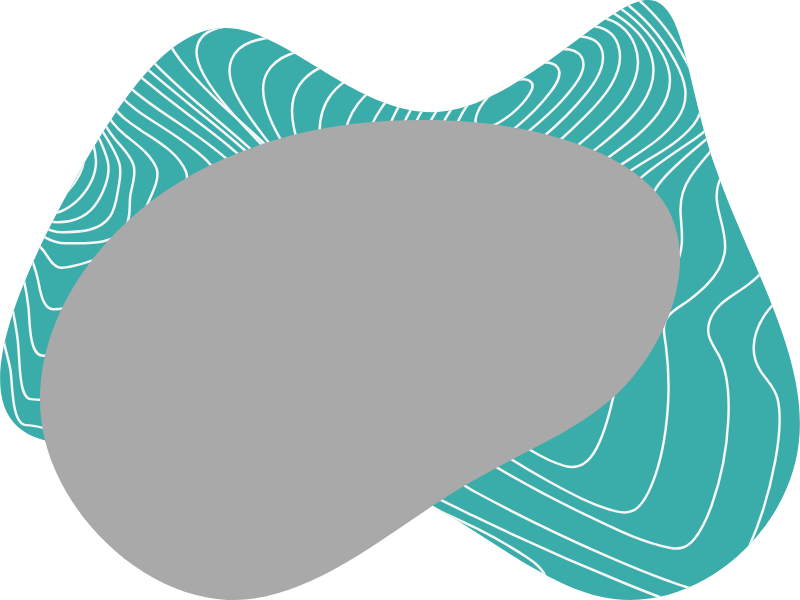
t = 0.00 s
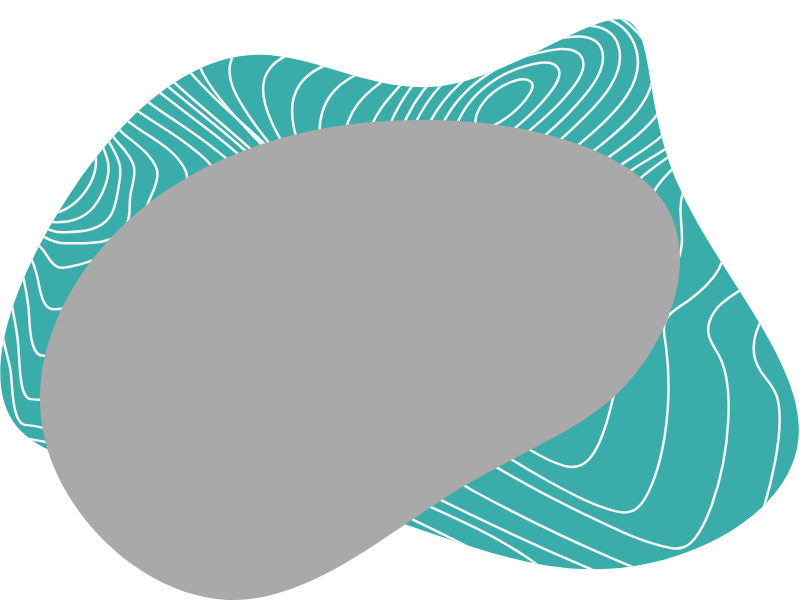
t = 2.50 s
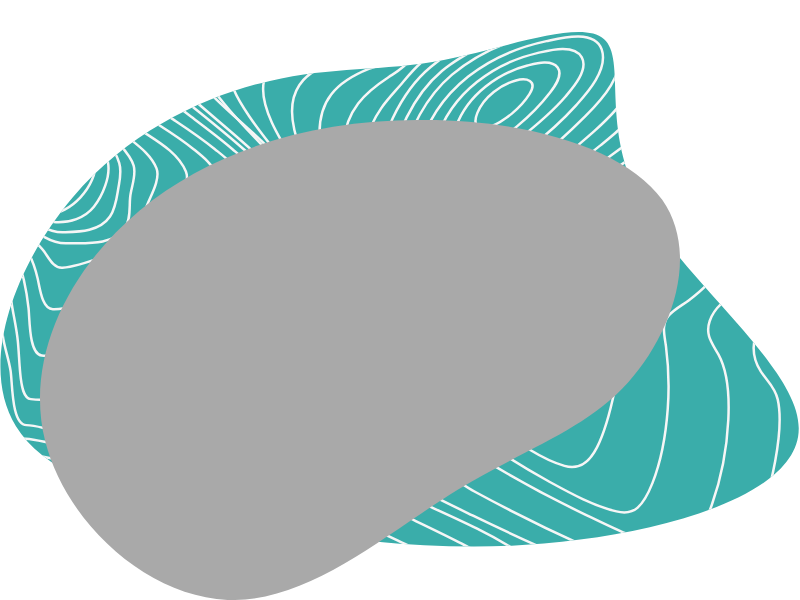
t = 5.00 s
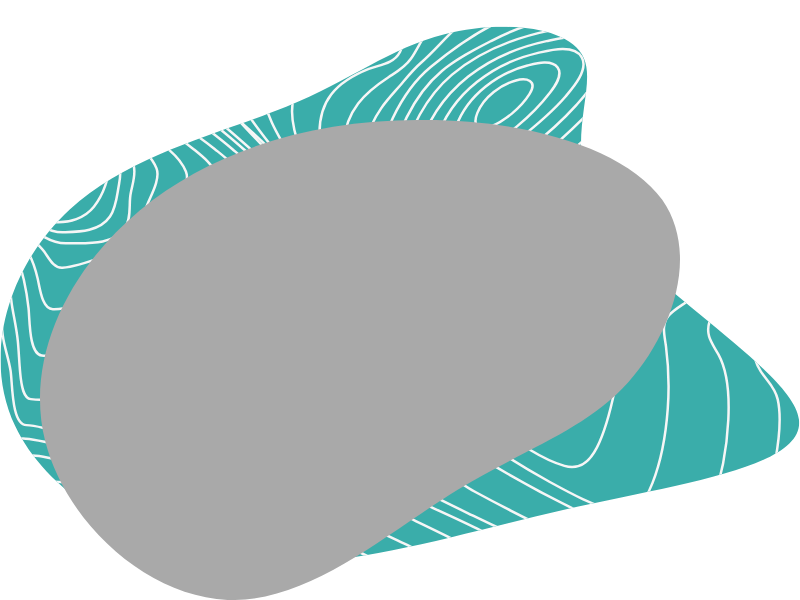
t = 7.50 s

The animated SVG that drew these frames (rendered in a browser with its animation timeline set to each time). Animation: 1 SMIL element (animate=1); frames cover the first 7.50 s, repeats indefinitely.

<svg xmlns="http://www.w3.org/2000/svg" xmlns:xlink="http://www.w3.org/1999/xlink" width="800" height="600">
    <defs>
        <clipPath id="clip-path" clipPathUnits="objectBoundingBox">
            <use xlink:href="#filterPath" fill="none"/>
        </clipPath>
        <clipPath id="pattern">
            <path id="patternPath"
                  d="M1287.58.7c82.33-12.93 80.89 155.17 144.44 337.64c62.1 182.47 189.2 379.3 164.65 554.59c-23.11 175.28-197.87 327.58-368.3 306c-169-20.12-332.2-214.08-564.74-274.42c-232.54-60.34-534.4 12.93-628.28-70.4c-93.88-84.77 18.78-324.71 122.77-508.62c104-182.47 199.32-307.46 316.31-287.35c117 18.68 257.09 181 410.19 165.23C1037.72 207.6 1205.26 13.63 1287.58.7Z">
                <animate dur="30s" repeatCount="indefinite" attributeName="d" attributeType="XML"
                         values="
                M1287.58.7c82.33-12.93 80.89 155.17 144.44 337.64c62.1 182.47 189.2 379.3 164.65 554.59c-23.11 175.28-197.87 327.58-368.3 306c-169-20.12-332.2-214.08-564.74-274.42c-232.54-60.34-534.4 12.93-628.28-70.4c-93.88-84.77 18.78-324.71 122.77-508.62c104-182.47 199.32-307.46 316.31-287.35c117 18.68 257.09 181 410.19 165.23C1037.72 207.6 1205.26 13.63 1287.58.7Z;
                M1127.84 155.25c11 93-99.32 200.55 9.65 327.47c109 125.95 437.3 270.3 460.75 339.09c24.83 69.76-255.2 63-506.27 139.51C842.29 1037.86 618.81 1195.78 429.83 1190c-189-4.85-343.49-174.39-401.43-338.12C-30.92 688.11 7.71 530.19 133.24 444C258.77 357.81 469.83 343.21 605 265.7c133.81-77.51 191.75-218 285.55-249C985.75-15.26 1116.8 62.24 1127.84 155.25Z;
                M1321.79,69.6c150.55,66.91,275,224.78,278.1,382.66,4.18,158.91-112.91,318.88-220.6,465.25-106.64,146.37-203.88,279.15-304.25,250.92-101.41-29.27-206-221.65-385.79-262.42-179.83-41.82-434.93,68-570.85,18.82C-18.56,874.64-35.29,666.59,60.9,539,156,411.48,364.1,365.48,509.42,297.52c144.28-68,225.83-157.87,355.48-214.33C993.49,25.69,1170.19,2.69,1321.79,69.6Z;
                M1287.58.7c82.33-12.93 80.89 155.17 144.44 337.64c62.1 182.47 189.2 379.3 164.65 554.59c-23.11 175.28-197.87 327.58-368.3 306c-169-20.12-332.2-214.08-564.74-274.42c-232.54-60.34-534.4 12.93-628.28-70.4c-93.88-84.77 18.78-324.71 122.77-508.62c104-182.47 199.32-307.46 316.31-287.35c117 18.68 257.09 181 410.19 165.23C1037.72 207.6 1205.26 13.63 1287.58.7Z"/>
            </path>
        </clipPath>
        <path id="filterPath"
              d="M.8278.3329c.0478.0914.0113.2242-.0422.3039c-.0535.0797-.1267.1092-.214.18c-.0873.0708-.1858.1889-.2872.183c-.1014-.0059-.2027-.1298-.2281-.2656c-.0254-.1358.0282-.2832.1183-.3835c.0901-.1003.2168-.1505.3463-.1505c.1295-.003.259.0442.3069.1327z"/>
    </defs>
    <svg preserveAspectRatio="none" viewBox="0 0 1600 1201">
        <g clip-path="url(#pattern)">
            <rect width="1600" height="1201" fill="#3AADAA"/>
            <path d="M547.84,374.09c-.11-28.24-43.19-60-61.58-76.37C449.87,265.33,412,235.42,374.55,205s-75.08-60.69-110.82-94c-23.21-21.66-50.49-46-66.23-77C164-31.85,269.7-22.07,297.08-23.51c69.68-3.68,149.59-2,214.9-36.31,39-20.49,54.53-54.84,46.15-104.91-2.7-16.28-10.68-35-3.92-50.88,7.23-16.95,23.85-26.72,37.65-33.28,50.33-23.88,108.19-26.65,161.44-29.65,57.42-3.29,115.38-2.33,172.39-2.59,24.18-.1,49.43-10.7,72.45-19.32,30.18-11.29,60-24,89.93-36.24,65.85-26.92,133.7-55.26,203.36-62.1,43.63-4.28,91.31,1.51,125.2,38.76,17,18.7,25.92,46.51,35.76,71.21,11.91,29.84,23.35,60,36,89.34,40.85,94.59,99.15,187,193.8,191.68,14.31.7,28.38-1.58,42.63-2,9.07-.27,17.15,2.41,20.52,14,8.48,29.06-18.18,75-29.11,98-23.93,50.48-50.92,98.7-76.2,148.16-16.73,32.72-45.68,77.43-46,117.18-.27,35.41,38.32,61,59.33,78.45,19.69,16.34,55.36,39.19,57.52,72.42,1,16.11-7.65,29.46-16.74,39.82-15.93,18.12-34.29,30.9-48.62,51.58-23.5,33.91-43.13,80.58-39.94,126.29,2.21,31.66,17,52.4,35.85,72.23,7.91,8.33,14.34,14.23,14.75,27.76.68,21.49-6.22,44.23-11.9,64.16-20.32,71.3-49.19,140.24-81.29,204.62-16,32.17-33.38,64.24-54.66,91.69-13.93,18-32.72,39.46-54,39.44-24.61,0-50.65-10.84-74.57-18.94-44.67-15.15-88.8-32.66-132.76-50.62Q1094.58,1104.1,945,1031.66c-70.26-34.08-142-68.2-208.06-113.5a239.18,239.18,0,0,1-36.31-31c-12.05-12.29-27-17.8-42.15-21.9-94.05-25.46-197.1-5.91-291.54,6.34-24,3.11-47.95,6.23-72,8.41-20.67,1.86-45.41,7.23-65.49-.83-39.58-15.85-5-74.29,9.65-98.1C290.57,697.26,357,626.33,418.6,553.92c29.28-34.49,58.79-68.89,86.48-105.32C519.5,429.65,547.93,398.85,547.84,374.09Z"
                  fill="none" stroke="#F6F6F6" stroke-miterlimit="10" stroke-width="5"/>
            <path d="M565.58,369.33c-15.78-29.88-43.48-52-66.47-72.76-33.08-29.93-67.2-58.19-100.82-87.27-31.78-27.49-63.62-55.3-93.06-86.53-17.94-19-40.46-41.82-49-70C237.83-8.25,337,1,361.52-.59c60.88-3.95,129.9-4.86,186.23-37,35.17-20.07,49.62-53.35,42.11-99.56-2.59-16-7.26-29.64-1.35-45.55,6.84-18.41,22.57-29.88,37-38,45.17-25.38,98.57-30.78,147.54-35.26,50.6-4.64,103.31-7.91,152.27-4.52,19.58,1.35,42.12-6.31,61.5-12.19,29.81-9.05,59.32-19.5,89-29.22,60.3-19.75,122.16-38.79,184.88-40.95,45.28-1.57,92.5,6.91,130.18,39.69,38.18,33.23,55.12,84.75,76.29,133.73,36.57,84.67,86,187.62,170.56,205.51,12.83,2.72,25.16,1.24,38,1.91,6.59.34,14.09,1.41,17.43,9.34,8.68,20.58-15.09,58.21-23.09,74-22.11,43.56-47,85-70.13,127.73-18.4,33.92-41.72,71.62-48.83,111.84-8.64,48.8,47.78,83.53,67.63,117.89,34.4,59.59-30.78,93.54-62.91,122-36.9,32.62-67.35,92.13-34.28,142.59,12.66,19.3,28.23,30.8,33.88,56,8.83,39.39,2.15,84.4-5,123.33-10.8,58.53-27.9,116.42-51.14,169.31-16.65,37.87-44.27,97.26-84.72,92.8-27.23-3-54.91-13.83-81.43-23.43-39.7-14.36-78.9-30.74-117.89-47.75-90-39.15-179-82.32-266.29-129.81C889.35,951.36,723.26,818.9,710.76,814.18c-37.26-14.08-79.63-11.6-118-9.42-51.1,2.9-102,10.4-152.76,17.36-24.18,3.29-48.49,7.32-72.8,8.94-17.31,1.15-40,2.14-55.19-10.13C282.37,797,315.34,742.18,329,719c41.76-71.08,94.58-132.62,144.11-195.55,24.31-30.9,49-61.75,71.05-95.12C553,414.85,575.34,387.79,565.58,369.33Z"
                  fill="none" stroke="#F6F6F6" stroke-miterlimit="10" stroke-width="5"/>
            <path d="M587.42,354c-43.11-59.8-102.61-104.28-154-154.22-25.78-25.08-51.71-50.84-73.94-80.7-11.57-15.54-26-35.18-28.24-56.83C325.33,4.34,414.74,12.17,441.5,10c51.74-4.27,110.18-7.5,157.12-37.06,28.68-18.07,42.8-47.72,37.44-86.7-2.37-17.29-6.07-32,0-49,6.16-17.2,19-29.34,32-38.44,37.33-26.17,83.71-34.54,125.74-40.77a832.86,832.86,0,0,1,148.6-8.49c43.48,1.4,86.75-14.26,129.2-24.58,56.23-13.66,113.48-25.59,171-23.79,45.44,1.43,91.25,12.69,130.1,42.61,39.48,30.47,63.21,76.07,84.61,125.29C1489.66-56.53,1530,43.16,1601,71.42c10.32,4.12,19.94,4.57,30.59,5.29,5.17.34,11.85.45,14.41,7,6.17,15.84-16.64,46.56-23,57.26-20.32,34.18-42.34,66.82-63.17,100.54-19.44,31.48-40.62,64.29-52.7,101.18-19.22,58.76,42.23,93.11,40.51,149.1-1.07,34.76-28.35,59.69-50,76.94-26.6,21.2-64.89,35.14-78.21,73.84-9.91,28.82,5.65,45.6,17.63,67.47,20.31,37.06,21.69,87.29,19.58,130.19-2.85,58-14,116.79-32.93,170.07-8.59,24.15-19.11,49.27-34.59,68-14.51,17.59-28.24,22.09-47.63,18.49-59.35-11-119.28-41.79-176.2-69.26-71.51-34.52-142-72.64-210.45-115.52-46.66-29.24-94.37-60.18-135.32-100.58-10.67-10.53-21.6-22-29.4-35.87-5.9-10.44-8.41-19.06-18.35-25-29.48-17.66-70.47-13-102-11.2-50.5,2.92-100.75,10.7-150.94,17.71-29.28,4.12-84.45,17.07-107.84-14-20.18-26.83,4.18-72.58,16.62-96.21C459,587.12,499.49,534.66,537.06,480.65c17.21-24.75,35.1-49.7,49.32-77.22,3.63-7,9.45-16.31,10.45-24.84C598,368.83,592.72,361.37,587.42,354Z"
                  fill="none" stroke="#F6F6F6" stroke-miterlimit="10" stroke-width="5"/>
            <path d="M591.13,367.93c-39.84-52.88-87.83-96.32-130.59-145.8-19.18-22.19-38.54-45.46-53.15-72.53-7.86-14.55-16.21-32.87-14-51,6.22-51.92,79.75-47.23,109.46-50.27,44.14-4.47,94.86-9,133.89-37C662.27-6.93,671.85-34,667.08-68.94c-5.12-37.47,6.33-64.66,32.41-85.56,32.69-26.19,74-36.86,111.92-44.44a633.35,633.35,0,0,1,138.37-12c45.05,1,88.71-8.16,133.46-14.15,59.35-7.94,120.59-11.85,179.26,4.42,51.09,14.16,97.23,45.38,131.82,93.66,36.13,50.39,54,113.87,83.35,169.61,18.3,34.78,43.81,80.77,78,94.29,11.4,4.5,32.18-1.58,23.07,20.6-5.2,12.68-15,23.81-22.64,34.18-12.44,16.75-25.29,33-37.93,49.57-27,35.22-55.82,71.19-76,112.9-25.46,52.52,12.38,92.93,7.77,146.18-2.48,28.66-18.81,51.53-36.08,69.49-11.17,11.64-23.4,21.72-35.88,31.12-13,9.83-28.47,17.31-39.84,30-16.2,18.07-9.17,39.47-6.13,62.83a615.7,615.7,0,0,1,3.5,124.18c-3.7,50.76-12.38,103-30.65,149.1-7.11,18-16.12,37-29.5,49s-27.21,11.22-42.53,7.59c-45.46-10.71-90.83-35.64-134-59.27-54-29.58-106.89-62.63-157.42-100.24-34.88-26-69.88-54-99.06-89.2-8.48-10.25-16.56-21.22-23.09-33.46-4.48-8.4-6.89-19.24-13.38-25.55-20.32-19.71-61.13-13.82-85-12.68-47.57,2.29-94.38,13.14-141.89,15.78-25.93,1.44-66.53,5.07-85.57-21.88-17.91-25.32-1.69-65.21,9-89.61,21-48,49.29-90.73,74.62-135.33,10.41-18.36,21.82-37.56,28.56-58.52C611.69,395,601.34,381.48,591.13,367.93Z"
                  fill="none" stroke="#F6F6F6" stroke-miterlimit="10" stroke-width="5"/>
            <path d="M600.93,368.79C569.22,322.26,531,281,499.06,233.67c-18.7-27.69-50.89-74.25-36.43-113.29,15.86-42.9,71.14-44.07,103.1-47.52,38-4.12,82.71-9.74,115.26-36.53,10.29-8.47,19.06-19.67,22.78-34.44,4-15.8-.37-29.62-.94-45.44-1.19-33.18,15-59.82,36.53-78.12,30.36-25.86,68.32-38.09,104.17-46.62a524.16,524.16,0,0,1,123.31-14.15c39.55.16,78.67-.91,118.26-2.14,51.77-1.65,104.27,1,154.49,17.79,49.48,16.54,94.45,47.54,129.78,93.14,34.47,44.5,57.73,98.89,78.09,154.29,11.56,31.45,31.08,78.44,58.65,94.32,12.26,7.07,24.29,6.58,11.25,25-16.41,23.15-38.53,41.72-57.54,61.52-27.43,28.58-55.54,57.71-78.56,91.68C1366.56,374.82,1360,395.87,1361,424c.79,21.4,4.33,42.57,2.54,64.05-4.2,50.42-36.74,85-65.51,117.18-18.5,20.71-35.4,36.5-44.93,65.95-11.27,34.81-16,72.69-23.52,108.83-8.27,39.69-17.83,81-35.88,115.94C1177.65,927,1158.1,941,1128.85,932.6c-45.62-13.06-90.59-45.26-131.1-75-41.23-30.3-81.75-64.37-115.91-106-18.44-22.49-31-48.9-47.41-73.06-20.61-30.34-67.22-18.85-94.92-16.28-46,4.26-190.67,36.16-177.32-67.16,5.57-43.12,27.52-82.92,43.57-121,6.65-15.79,16.28-34.74,17.78-52.84C625.18,401.52,610.46,382.8,600.93,368.79Z"
                  fill="none" stroke="#F6F6F6" stroke-miterlimit="10" stroke-width="5"/>
            <path d="M617.67,372.74c-24.23-42.16-53.23-82-74-127.54-13.49-29.49-26.73-68.9-9.34-100.11,19.64-35.21,63-43.42,94.76-47.91C661.85,92.56,701,88.67,727.78,62c8.53-8.5,15.55-20,16.86-33.71,1.26-13.17-2.3-26.35-1.12-39.76,2.65-30.12,17.61-54.93,36.9-72.93,57.08-53.25,142-65.09,210.88-66.48,34.47-.7,69.94,2.94,104.63,5.54,45,3.37,90.1,10.62,133,28.08,91.28,37.12,152.46,119.44,195.19,221.88,13.45,32.24,23.74,67.13,44.81,93,10.87,13.38,8.49,23-2.61,35.19-17.37,19.07-38.55,33.65-57.82,49.56-27.42,22.64-55.42,45.61-79.66,72.72-16.71,18.7-28.58,36.7-32.18,64.73-2.57,20-2,40.35-3.51,60.45-2.94,38.2-13,76.11-30.83,107.79-14.17,25.12-31,47.94-48.45,69.7a525.68,525.68,0,0,0-59,90.75C1132.08,793,1100,875.14,1046.31,853.41c-59.25-24-114.79-84.9-152.8-143.93-12.77-19.82-23.25-44.13-40.47-58.74-25.77-21.84-51.93-21.08-82.58-21-45.9.13-145.78,12.29-146.86-71.63-.42-33.25,11.37-64.69,17-96.67C647,425.64,634.22,401.48,617.67,372.74Z"
                  fill="none" stroke="#F6F6F6" stroke-miterlimit="10" stroke-width="5"/>
            <path d="M635.72,376.5c-24-54.95-77.72-145.26-36.84-206.37,21.59-32.29,59.78-44.43,91.82-51.66,25.78-5.85,56.88-8,76.36-32.85,14.32-18.23,8-44.77,13.45-67.59,6.8-28.3,22.43-51.45,41.63-68.85,53.67-48.64,128.28-63.57,192.84-66.74,67-3.29,140.91,12.1,204,41.71C1297.65-38.91,1356.58,31,1397.79,119.6c7.61,16.34,14.52,33.12,21.82,49.67,4.9,11.1,12.18,21.84,16,33.51,6.44,19.47-1.14,35.38-13.3,48.07-17.49,18.27-39,31.27-58.92,45-27.26,18.76-55.14,37.19-80.5,59.2-17,14.81-34.89,30.76-41,56.46-4.16,17.52-5,36.09-4.87,54.24.32,38.92-1.35,70.39-16.24,106-24.49,58.52-62.16,111.14-101.95,154.92-31.23,34.36-80.64,87.74-126.14,64.76-40.82-20.57-64.7-69.8-91.59-109.61-13.08-19.35-27.77-37-45-50.79-21.76-17.36-42.25-24.64-68-27.48-43.39-4.78-108.83-6-122.24-69.54-5-23.44-2.12-47.72-4.72-71.47C657.73,431.14,647.81,404.22,635.72,376.5Z"
                  fill="none" stroke="#F6F6F6" stroke-miterlimit="10" stroke-width="5"/>
            <path d="M660.64,378.54c-17.07-60.14-39.49-135.92,1.73-189.36,20-25.89,48-40.36,75.23-51.18,19.47-7.75,50.38-10,62.32-33.86,8.76-17.54,10-41.73,17.91-60.52A172.24,172.24,0,0,1,864.6-20.15c50.45-43.4,116.16-60.17,176.09-65C1170.9-95.54,1303.39-12.55,1373.07,124c20.77,40.7,47.59,84,14,125.6-36.66,45.36-91.88,66.61-135.63,98.85-16.72,12.3-38,27.1-47.34,49.38-5.61,13.39-6,30.2-6.25,44.94-.68,37.55-3.23,71.33-15.61,106.37-19.11,54.15-49.58,104.11-84.11,145-30.12,35.68-73.06,77.62-116.8,51.9-33.53-19.77-54.8-61.73-80.86-92.66-29-34.45-64.85-57.67-104.23-69-38.31-11-80.33-18.42-100.52-65.18-6.92-16-14.16-36.8-16.75-54.55a646.83,646.83,0,0,0-18.35-86.12Z"
                  fill="none" stroke="#F6F6F6" stroke-miterlimit="10" stroke-width="5"/>
            <path d="M688.43,379c-7.9-60.72-8.78-124,27.91-171.89,17.12-22.33,38.76-38.19,60.65-52.56,16.1-10.57,32.73-19.49,44.75-36.83,11.14-16.05,19.61-34.69,30.37-51.16a235.39,235.39,0,0,1,50.28-56c47.92-38.12,106.2-55.95,162-62.14,27-3,56.28-4.57,83.09,3.63,25.89,7.9,51.5,20.41,75.31,35,50.61,31,94.47,76.3,126.27,133.62,21.81,39.31,33.6,77.54,5.36,117.42-31.83,45-81.74,69.77-122.88,98.95-28.22,20-59.84,39.63-65.11,82.15-4.2,33.84-7.61,66-18.46,97.95C1131.77,564.3,1108,607,1078.05,642.8c-27.39,32.58-62,60.23-101.22,42.82-31.05-13.81-55.13-44.75-82.25-66.87-30.23-24.7-63.44-38.33-98.41-49.28-31.43-9.88-61-25.07-81.33-57.31A161.23,161.23,0,0,1,703.11,491c-4.09-9.41-3.77-18.73-4.57-29.27C696.44,433.94,692,406.44,688.43,379Z"
                  fill="none" stroke="#F6F6F6" stroke-miterlimit="10" stroke-width="5"/>
            <path d="M719.07,374c.67-57.68,12-112.19,43.17-157.13,13.3-19.23,29.2-35.07,43.84-52.69,11.79-14.2,22.93-27.4,36.49-39.11,32.16-27.71,58.3-63.58,92.48-88.26,45.62-33,97.89-51.23,149.74-58.52,25.33-3.57,51.48-4.81,77.1-.79,22,3.46,43.08,15.59,62.63,28,38.31,24.32,75.51,58.88,100.39,102.6,54.84,96.41-53.29,166.5-108.79,207.54-25.53,18.88-64.53,40.75-75,78.15-7.48,26.72-12,53.89-21.65,79.78C1093.63,543.12,1041.15,624.91,971.2,614c-29.92-4.65-57.2-23.55-85.14-36.24-28.77-13.06-58.46-20.35-88.36-28.34-28-7.47-50.22-18.09-68.27-46.57-8.63-13.61-7.87-29.89-8.64-46.58C719.54,428.88,718.76,401.32,719.07,374Z"
                  fill="none" stroke="#F6F6F6" stroke-miterlimit="10" stroke-width="5"/>
            <path d="M747,366.61c11.23-87.06,53-182.1,114.33-232.65C933.48,74.48,1011.67,24.4,1097.91,10c40-6.68,83.79-10,121.51,11.87,28.72,16.6,62.07,41.42,77.87,76.32C1336,183.57,1250,251.53,1201,291c-26.38,21.26-60,42-79.83,73-11.54,18-17.43,41.81-26.74,61.59-28.22,59.91-74.67,108.24-132.53,116.88-26.76,4-53.71-.94-80.26-4.87-27.18-4-54.7-6.2-81.71-11.8-21.56-4.48-47-12.06-54.91-40.22C735,450.14,742.38,402.16,747,366.61Z"
                  fill="none" stroke="#F6F6F6" stroke-miterlimit="10" stroke-width="5"/>
            <path d="M774.32,352.62c16.39-81.84,51.09-161.68,109.43-210.54,30.94-25.91,66.85-43.8,101.33-61.47,39.08-20,79.92-35.57,121.62-43.28,51.93-9.61,136-18.26,163.16,53.94,26.93,71.68-41.11,135.11-81.35,171.26-25.8,23.16-53.41,44.41-78.06,69.73-13.37,13.72-23.66,29.58-35,45.68-31.26,44.6-75.83,79.91-121.26,98.76-44,18.27-98.48,26.36-145,20.32-20-2.59-34.38-11.35-40.45-36.24C760.41,426.17,767.55,386.43,774.32,352.62Z"
                  fill="none" stroke="#F6F6F6" stroke-miterlimit="10" stroke-width="5"/>
            <path d="M801.51,330.58c16.28-72.06,51.39-137.88,102.61-181.13C961.54,101,1035.47,74,1103.42,60.32c36.12-7.28,114.39-27,132.8,29.46s-34.81,112.11-65.44,142.75c-37.18,37.12-77.26,73-117.3,106.27-34.78,29-71.9,58.57-109.58,80.93a358.64,358.64,0,0,1-66.14,31c-16.85,5.8-38.28,14.47-56,10.14C777.24,449.91,793.72,365,801.51,330.58Z"
                  fill="none" stroke="#F6F6F6" stroke-miterlimit="10" stroke-width="5"/>
            <path d="M835.07,309C870.79,172.72,984,105.7,1092.92,82.33c25.33-5.42,96.31-25,110.46,16.66,13.72,40.36-29.9,88.23-50.32,110.91-63.28,70.27-141.46,122.38-215.54,174C914.39,400,872.69,435,844,418.85,812.86,401.3,827.67,337.26,835.07,309Z"
                  fill="none" stroke="#F6F6F6" stroke-miterlimit="10" stroke-width="5"/>
            <path d="M871.66,282.77c31.06-100.36,121.41-157.92,204.48-176.9,20.35-4.64,72-19.09,87.43,8.91,14.26,25.91-19.77,63.45-32.5,78.37-28.35,33.21-61.94,60.58-95.13,86.88-30.68,24.33-61.7,49.28-94,69.86-17,10.83-48.9,33.95-68.23,17.22C852.92,349.11,864.76,305.06,871.66,282.77Z"
                  fill="none" stroke="#F6F6F6" stroke-miterlimit="10" stroke-width="5"/>
            <path d="M912,253.45c23.68-65.54,87.09-108.1,143-122.24,15-3.8,47.58-13.65,60.28,3.85,11.69,16.12-7.15,39.75-15.51,50.67-37.06,48.37-91.32,91.58-141,118.12-12.5,6.67-35,19.77-47.83,6.3C897.7,296.32,906.54,268.5,912,253.45Z"
                  fill="none" stroke="#F6F6F6" stroke-miterlimit="10" stroke-width="5"/>
            <path d="M954.75,225.92c13.34-32.55,48.21-57.1,77.09-64.92,20.33-5.49,44.76-.74,27.05,27.58-17.6,28.12-50.26,53.79-77.93,65.18C959.84,262.44,943.29,253.87,954.75,225.92Z"
                  fill="none" stroke="#F6F6F6" stroke-miterlimit="10" stroke-width="5"/>
            <path d="M-127.15,451.32C-128,387-156,320.21-142.17,254.69c11.35-53.8,68.51-58.3,102.79-82.67,27.25-19.37,42.71-53.68,57.45-86.59,13.24-29.56,25.13-60,39.08-89.06,9-18.79,24.53-55.69,44.11-56.36,18.74-.64,35.93,28.11,46.82,45.11,14.19,22.16,26.78,45.78,40.57,68.29,23.23,38,51.1,66.07,83,92.67q54.48,45.39,110.76,87.69c27.62,20.82,55.43,41.49,82,64.37,16.65,14.36,53.41,41.29,53.58,67.76.08,12.63-9.72,26.62-16.33,36.71-11.19,17.09-23.93,32.71-36.72,48-23.82,28.47-48.65,55.65-73.21,83.17-31.87,35.7-62.32,70.82-90.34,111.36-29,42-56.65,85.3-84.89,128.05-19.13,29-38.24,61.48-65.83,79.25-34.56,22.21-62.92-1.21-97.87-1.48C22.75,850.72,25,765.68,21.14,742c-3.83-23.93-12.28-46.21-15.56-70.2C1.5,641.89,1.45,611.25.44,581c-1.22-37-1.7-72.26-34.12-86.38-18.44-8-38.4-9.71-57.49-14.51C-103.54,477-126.88,471.64-127.15,451.32Z"
                  fill="none" stroke="#F6F6F6" stroke-miterlimit="10" stroke-width="5"/>
            <path d="M-112.37,439.89c-3.15-53.9-21.76-122.88-4.16-178.52,15-47.54,62.08-53.7,93.75-78.68C3.37,162.09,15,128.39,28.08,95.27c10.49-26.56,20.66-53.38,32.56-79.1,8.77-19,22.17-50.95,40.41-54.87C117.44-42.22,135-14,144.23.39c13.43,21,24.92,43.76,36.78,66.07,20.84,39.18,42.19,74.41,72.69,103.19s64.17,50.52,98.05,73c26.5,17.6,52.87,35.71,78.06,56,18.76,15.13,45.73,34.49,54.31,61.47,6.79,21.34-27.67,56.75-37.83,69.25-20.92,25.7-43.08,49.83-65.29,73.81-27.07,29.21-55,54.76-78.92,88.09-42.76,59.59-78.5,133.8-133.52,178.09-33.19,26.71-70.12,33.54-107,29.54-14.61-1.58-18.12-26.77-20-41.46-3.06-24.4-3.44-49.23-5.8-73.73-2.21-22.94-7.1-44.74-11-67.23-4-22.79-5.12-46.14-8.06-69.09C14.83,533.18,13,516.6,5.06,505.15c-8.25-11.85-21.85-16.82-33.74-20.6C-51,477.53-110.14,477.92-112.37,439.89Z"
                  fill="none" stroke="#F6F6F6" stroke-miterlimit="10" stroke-width="5"/>
            <path d="M-93.34,417.32c-5.3-49.47-12.72-111.09,8.87-156.67,17.64-37.26,55.28-45.3,82.17-69.59,22.36-20.19,30.8-52.31,41.9-82.15,9.11-24.49,18.26-49.07,29.3-72.37,8.37-17.67,19.16-41.62,35.78-47.78C118.89-16.51,135,7.08,142.83,18.82c13.41,20,24.35,42.44,35.21,64.57,17.77,36.2,34.12,74.88,59.41,104.33C262,216.3,291.22,233.17,321,252.14c22.77,14.53,45.41,29.62,66.87,46.95,16.48,13.3,36.9,29.06,45.49,51.19,7.43,19.08-11.64,41.67-21.16,55.13C396.43,427.63,379,448,361.75,468.47c-18.58,22.08-39.15,42.45-57.13,65.07-37.81,47.6-68,100.31-114.61,136.78C159.83,694,119.22,715.41,83.55,711.55c-25.65-2.78-24-72.09-26.43-94.23-4-36.21-11.88-74.25-24.31-107.6-10.67-28.58-36-37.39-59.36-43.8-14.62-4-29.94-6.2-44.08-12.42C-87,446.29-91.12,438.06-93.34,417.32Z"
                  fill="none" stroke="#F6F6F6" stroke-miterlimit="10" stroke-width="5"/>
            <path d="M-75.6,394.13c-3.16-41.82-2.45-91.28,18-127.46,17.92-31.69,49.81-40,72.49-65,17.7-19.48,24.66-51.24,34.18-77C60.69,93.18,77,35,106.35,23.16c27.3-11,55.86,59.37,65.74,80.35,15.65,33.22,28.74,69.65,47.72,100.33,16.35,26.41,38.25,41,61.49,56.7,29.63,20,74.63,43.79,90.47,82.85,11.81,29.1-26.59,72.36-39.71,92.52-13.71,21.06-24,46-38.2,66.35-22.34,32.06-58.54,57.88-88.42,77.58C176.38,599,138.65,620.21,105.69,619c-21.66-.83-25.78-41.66-30.4-61.61C68.67,529,59.86,503.57,41,484.28,21.7,464.65-1,455.4-24.84,447.3-37.09,443.17-51,440-62,431.62-74.11,422.55-74.38,410.21-75.6,394.13Z"
                  fill="none" stroke="#F6F6F6" stroke-miterlimit="10" stroke-width="5"/>
            <path d="M-54,370c.17-36.14,6.94-74.67,27-102.54,16.72-23.22,42.88-31,58.89-54.72C44.59,194,51,167.61,59.53,145.79c10.38-26.74,25-73.46,50.86-82.74,25.19-9,47.47,42.42,57.13,62.78,14.14,29.85,25.59,61.49,39.86,91.26,11.18,23.36,24.86,38.41,43.06,53.47,21.37,17.68,51.19,37.27,62.6,66.52,8.23,21.18-11.69,55-18.92,73.68-4.85,12.53-9.29,25.26-11.73,38.84-1.9,10.58-2.09,20.37-7.59,29.45C261,501.9,230.57,504.88,210,512.41c-27.37,10-56.41,21.36-85.05,23.52-17.61,1.36-26.59-18.44-36.64-32.37-11.88-16.47-28.69-28.31-43.37-40.73C25.52,446.4,4.44,436.19-17.38,425.72c-9.84-4.72-21.39-9.35-29-18.74C-54.36,397.25-54,383.07-54,370Z"
                  fill="none" stroke="#F6F6F6" stroke-miterlimit="10" stroke-width="5"/>
            <path d="M-31.28,348.57c3.48-30.34,14.32-59.35,32.64-80.8C15.39,251.3,34,242,45.3,222.23c10.5-18.45,17.81-39.42,26.48-59.15,9.18-20.85,22.81-55.7,44-61.38,22.81-6.11,40.38,29.05,50.11,48.54,12.29,24.62,21.62,51.11,32.61,76.59a218.07,218.07,0,0,0,31.33,51.51c13.1,16,30.87,31.3,37.49,53.28,5.86,19.47-5.1,43-7,62.76-2.07,21.09,1.55,43.25-9.92,61.36-23.66,37.35-83.05,30.42-117,31.22-33.5.82-60.43-22-87.54-43.77C27.88,428.83,9.24,416.68-9.12,403.3-27.84,389.65-34.34,375.28-31.28,348.57Z"
                  fill="none" stroke="#F6F6F6" stroke-miterlimit="10" stroke-width="5"/>
            <path d="M-10.18,331.2c10.29-44,42.42-67.33,65.39-100.55,18.79-27.21,32.89-83.54,64.54-91,35.93-8.45,57.45,66.18,69.94,95,13.86,31.94,38.55,57.92,48.82,91.73,5.4,17.75.76,34.31-2.11,52.05-3.15,19.48-5.52,39.39-16.39,55.07C198.6,464.34,156.8,464.12,126.69,465c-31.17.89-58.74-20.26-83.57-41.36C16.78,401.27-20.72,376.29-10.18,331.2Z"
                  fill="none" stroke="#F6F6F6" stroke-miterlimit="10" stroke-width="5"/>
            <path d="M7.05,319.28C18.64,288,43,262.49,62.77,238.45c16.5-20,34.25-60.39,59.4-63.26,29.57-3.39,47.48,39.69,59.12,66.11,11.45,25.95,28,53.36,34.28,81.85,6.62,29.68-11,69.65-27.78,90.65-18.73,23.41-49.37,32.07-75.65,31.13-27.53-.95-52.79-20.3-73.63-40.38C16.22,383.09-6.43,355.65,7.05,319.28Z"
                  fill="none" stroke="#F6F6F6" stroke-miterlimit="10" stroke-width="5"/>
            <path d="M23,313.39c11.07-26.06,30.27-48.1,48-67.76,13.66-15.17,33.81-41,53.52-41.61,21.68-.7,40.05,21,48.66,43.16,8.5,21.9,17.45,49.36,18.72,73.39,2.76,52.32-53.46,110.93-95.68,106.16C56.2,422.2,1,365.3,23,313.39Z"
                  fill="none" stroke="#F6F6F6" stroke-miterlimit="10" stroke-width="5"/>
            <path d="M37.83,310.51C53.1,276.57,90.21,228.17,124.56,227c39.43-1.31,49.33,52.54,44.19,91.57-5.22,39.83-50.68,97.49-86.93,89.7C46.44,400.68,19.72,350.77,37.83,310.51Z"
                  fill="none" stroke="#F6F6F6" stroke-miterlimit="10" stroke-width="5"/>
            <path d="M53.44,305C66.37,276.6,94,241.1,122.76,240c34.29-1.28,33.65,44.19,25.87,72.49-8.09,29.38-43.71,79.57-73.74,71.64C45.69,376.43,41,332.26,53.44,305Z"
                  fill="none" stroke="#F6F6F6" stroke-miterlimit="10" stroke-width="5"/>
            <path d="M67,301.75c8.53-20.28,29.9-45.91,50.21-46.73,24.83-1,20,35.08,13.59,52.48-7.63,20.71-33.18,56.7-54.63,50.87C55.09,352.63,60,318.46,67,301.75Z"
                  fill="none" stroke="#F6F6F6" stroke-miterlimit="10" stroke-width="5"/>
            <path d="M1234.93,1460.51c-55,40.69-117.07,74.27-175.65,108.41-85.61,49.88-172.48,98.42-262.43,135.58-48.23,19.92-110.72,48.64-162.47,33-18.92-5.7-36.17-23-53.14-34.16-23.39-15.46-47.12-30.15-70.82-44.87-47.53-29.52-95.21-58.73-141.93-90.14-22.49-15.12-44.32-34.18-67.74-47.08-13.68-7.55-30.06-4-44.68-3.54-33.88,1.11-67.73,3.22-101.58,5-41.41,2.19-82.91,4.52-124.37,3.66-18.7-.4-64.49,3.65-74.78-16-5.54-10.59,7.51-29.67,13.56-38.5,11.11-16.23,23.88-30.86,36.48-45.34,29.14-33.48,60.08-65.36,86-102.76,13.3-19.22,30.74-42.71,22-69-8.77-26.5-24-49.46-33.22-75.88-10.68-30.4-15.1-62-20.14-94.27-3.73-23.83-12.42-44.94-20.58-66.9-9-24.28-18.38-48.77-24.64-74.37-4.15-16.91-10.83-47.34,3.66-58,20.58-15.22,59.19-2.89,82.65,1.59,32.43,6.19,64.63,14.07,97,20.86,23.48,4.94,47,10.36,70.91,10.93,38.48.93,77.09-2.28,115.47-5.28,71.06-5.55,141.62-13.07,212.92-13.07,62.48,0,206.84,88.2,240.63,103.73,67.45,31,136.7,60.39,200.53,101.64,17.26,11.17,43.84,26,52.92,49,5.61,14.16,3,22.35,16.25,31.48,18,12.45,41.15,17.34,61.11,22.91,32.16,9,64.56,16.57,96.86,24.69,65.33,16.39,130.22,34.92,195.28,52.76,19.67,5.39,43.47,6.58,62.22,16.08,12.09,6.1,10.83,13.77,1.48,23-16.41,16.26-39.41,25.29-58.8,34.57-28.4,13.58-57.27,25.71-86.15,37.66s-57.92,23.53-86.81,35.5C1273.85,1441.4,1252.08,1447.81,1234.93,1460.51Z"
                  fill="none" stroke="#F6F6F6" stroke-miterlimit="10" stroke-width="5"/>
            <path d="M1189.71,1451.56c-58.13,40.77-122.65,73.25-184.85,104.94-79.61,40.58-161,78.62-244.9,104-49.25,14.88-107.36,31.32-157.68,14.25-17.95-6.09-31.36-19.78-46.75-31.87-17.54-13.78-35.76-26.42-54-38.86q-56.25-38.4-113.68-74.17c-20.28-12.69-42.61-29.67-65.52-34.07-18.21-3.51-38.9,1.56-57.2,3-33,2.65-65.89,5.39-98.86,7.71-38,2.68-76.18,5.15-114.3,4.72-21.24-.24-57.71,3.71-72.74-13-13.1-14.62,34.62-67.5,43-77.55,26.21-31.37,53.78-61.24,78.17-94.78,14.42-19.78,32-43.84,38.05-70.06,5.18-22.34-4.81-47.8-10.7-68.45-7.38-25.87-13.33-52.69-21.89-78-7.63-22.57-19.78-42.67-30.44-63.18-11.74-22.57-23.62-45.51-32.33-70.12-5.33-15.15-14.16-40.52-3.56-55,12.25-16.65,50-5.77,65.54-3.4,31.5,4.88,62.75,12.14,94,18.63,52,10.78,101.48,20.21,154.37,18,68.89-3,137.71-9.89,206.59-13.73,25.43-1.43,51.27-4.32,76.73-2.76,14.59.9,25.7,6.34,34.19,18.61,11.59,16.75,38.28,26,56.85,35.63,28.95,15,58.26,28.9,87.5,43,64.17,31,129.57,60.86,190.43,100.94,19.26,12.68,41.31,26.81,55.55,47.75,8,11.68,5.94,22.93,10.79,35.34,6.43,16.33,27.54,23.7,40.16,29,24.37,10.32,49.73,17.23,74.89,23.71,56.94,14.66,114,24.29,171.88,31.39,13.56,1.65,67,7.36,38.91,34.88-31,30.43-75.72,45.34-112.2,62.48C1252.91,1416,1220,1430.3,1189.71,1451.56Z"
                  fill="none" stroke="#F6F6F6" stroke-miterlimit="10" stroke-width="5"/>
            <path d="M1109.38,1444c-54.64,35.87-115.17,62.63-174,88.23-71.41,31.06-144.61,58.75-219.5,74.26-47,9.74-98.91,17.22-145.64,1-31.91-11-56.6-40.9-84.63-61.44s-57.19-39.82-87.22-55.89c-18.64-10-38.69-20-59.43-18.7-50.43,3.19-100.8,10.8-151.29,14.5-33.39,2.47-66.86,4.5-100.36,3.89-20.2-.36-47.95,1.12-65.83-11.85C1.7,1463.72,107,1341.25,116.9,1327.47c24.95-34.56,55.15-80.43,50.33-129.58-4.62-47-24.61-82.07-47.22-118.88-12.83-21-54-76.89-38.73-104.13,8.71-15.57,37.43-10.18,51.07-9.12,26.89,2.09,53.62,6.58,80.37,10.48,39,5.66,79.06,14.39,118.23,17,27.27,1.78,54.71-.6,82-.65,39.18-.07,78.35.29,117.52.72,32.89.36,66.06,0,98.83,3.85,20.38,2.37,35.85,7.7,50.46,22.74,12.72,13.08,31.91,20.74,48.11,29.06,26.78,13.74,53.9,26.47,80.93,39.4,56.61,27.09,113.86,53.62,168,87.47,24.73,15.44,66.31,37.07,72.11,74.52,2.1,13.5,3.64,19.34,14.44,27,15.34,10.89,33.71,15.8,50.92,20.07,40.12,10,81.4,8.47,121.45,18.31,16.31,4.06,37.6,12.82,19,32.86-21.73,23.45-53.35,36.33-79.38,50.81-13,7.23-26.38,14-38.72,22.82C1127.18,1429,1119.07,1437.7,1109.38,1444Z"
                  fill="none" stroke="#F6F6F6" stroke-miterlimit="10" stroke-width="5"/>
            <path d="M1005.89,1432.82c-50.47,29.13-105.3,50.31-159.13,69.41-59.8,21.18-121,38.73-183.09,46.19-42.85,5.17-88.5,6.7-130.08-9.13-26.3-10-44.13-31.07-66.76-48.73-34.15-26.7-71.1-47.84-112.14-42.7q-69,8.64-138.45,13c-27.93,1.74-56,3-83.93,1.83-17.68-.76-40.46-2-55.84-11.81-20.58-13.09,56.72-112.7,66.36-127.22,23.89-36,41.41-73.78,51.65-118.39,8.35-36.4-8.71-65-26.3-92.24-10.94-16.91-46.28-59.44-35.21-81.4,6.07-12.11,26.07-11.48,36.81-12.1,20.47-1.17,41,0,61.5.59,30.23.82,62.41-4.85,92.38-.28,66.43,10.09,132.69,18.84,199.52,25.76,36.85,3.81,73.91,7.27,110.43,14.62,13.11,2.64,26.65,5.44,39.07,11.41,8,3.83,12.34,10.37,19.09,15.73,32.15,25.52,74.12,38.65,110.33,55,48.14,21.74,96.53,43.15,143.39,68.83,24.65,13.51,59.07,29,76,56.61,5.12,8.33,2.94,15,6.16,23,3.71,9.24,15,12,22.25,14.56,16.52,5.85,85.64,14.69,53.79,49-15.2,16.34-34.57,26.82-51.7,39.67-6.21,4.65-12.26,9.33-17.43,15.6C1025.94,1420.14,1017.42,1426.14,1005.89,1432.82Z"
                  fill="none" stroke="#F6F6F6" stroke-miterlimit="10" stroke-width="5"/>
            <path d="M895.63,1420.2c-99.65,47.14-216.44,79.25-325.08,73-36.13-2.08-75-9-106.32-32.72-18.47-14-33.23-29.82-55.41-34.88-16-3.65-33.26.49-49.37,2-23.33,2.18-46.67,4.12-70,5.69-29,1.92-58,3.41-87.05,2.62-20.74-.57-49.37.07-67.39-13.53-21.5-16.21,33.24-92.29,40.94-105.84,18.67-32.86,31.76-64.69,36.49-104.28,1.39-11.54,6.08-23.37,5.47-35-.63-11.88-6.62-22.45-12.16-31.79-7.23-12.23-32.34-41.26-25.15-56.18,4-8.24,18.88-9.28,26.61-11,14.5-3.3,29.21-5.07,43.8-7.69,24.75-4.47,49.33-19,74.16-18.6,66.8,1.09,134.56,26.37,200,40.25,38.91,8.28,78.09,15.8,116.53,27,12.16,3.56,24.69,7.23,36.25,13.26,8.07,4.2,13.25,11.69,20.72,16.39,28.66,18.07,61.61,29,92.39,41.2,39.94,15.83,80,31.17,119.7,48,24.86,10.56,56.83,19.85,78.26,39.43,15.65,14.29,5,18.57-3.3,31.89-4.22,6.79-3.25,13.48-5.08,21.16-2.61,11-10,18.88-16.94,26-9.56,9.81-22.3,17.89-30.11,29.93-2.76,4.23-2.63,9.49-4.86,13.18C922.21,1410.46,905,1415.77,895.63,1420.2Z"
                  fill="none" stroke="#F6F6F6" stroke-miterlimit="10" stroke-width="5"/>
            <path d="M789.68,1403.41c-80.88,29.64-170.87,46.51-256.36,38.68-29.75-2.73-59.67-9.07-87.38-23-12.61-6.32-22.07-13.36-35.88-13.74-32.06-.87-64.21,2.19-96.25,2.92-22.94.53-46,.72-68.86-1.53-15.3-1.5-36-3.3-48.52-14.75-18.21-16.67,14.66-73.36,21.36-89,11.08-26,22.08-54.85,17.69-84.91-1.35-9.19-3.74-17.31-4-26.68-.3-8.05.53-15.49-1.81-23.19-2.89-9.54-15.76-24.36-11.34-33.14,3-6,12-6.29,17.91-8.21a160.51,160.51,0,0,0,28.17-12.21c9.58-5.31,17.73-13.51,27.65-17.9,16.11-7.1,34.14-7.77,51.07-7.74,67.55.13,136,16.4,201.79,33.4,34.29,8.86,68.76,18.29,102.08,31.72,10.12,4.08,21.58,8.18,30.48,15.71,5.55,4.69,9.32,10.57,15.62,14.1,53.87,30.12,116.16,41.31,173.35,63.06,14.88,5.66,97.38,34.27,54.25,61.19-26.21,16.35-53.9,23.79-77.81,46.16-7.28,6.8-12.14,12.43-15,22.81-1.88,6.91,2.63,3.4-3.67,10.62C816.55,1396.45,799.1,1400,789.68,1403.41Z"
                  fill="none" stroke="#F6F6F6" stroke-miterlimit="10" stroke-width="5"/>
            <path d="M705.59,1385.89c-94.7,24.19-195,25.34-291.16,3.89-24.24-5.4-49.48-4.11-74-5.48-23.85-1.31-66.25,1.42-83.58-21-12.56-16.22,1.07-50.7,5.79-68.85,6-23.12,11.25-47,1.39-69.45-5.78-13.16-13.69-25.67-19.88-38.7-3-6.22-9.07-15.76-6.52-21.65,4.2-9.72,23.88-13.81,33.43-18.4,30.53-14.65,62.85-18.39,95.49-18.29,60.27.19,120.86,10.25,180,23.89,27.2,6.28,54.78,13,81,23.9,14.85,6.17,25.8,18.08,40,25.14,45.65,22.75,94.69,34.9,141.13,55.71,13.43,6,63.63,26.08,38.34,49.72-24.48,22.89-60.19,20.17-85.65,41.7-2.88,2.47-6.45,5.42-8.12,9.41-1,2.38.76,6.92,0,8.27C745.4,1380.48,717.6,1382.82,705.59,1385.89Z"
                  fill="none" stroke="#F6F6F6" stroke-miterlimit="10" stroke-width="5"/>
            <path d="M644.24,1369.9c-48.58,8.13-98.23,10.15-147.63,10.66-27,.28-56.66,2.38-83.08-6-16.23-5.14-31.9-9.64-48.63-12.88-18-3.49-47-6-57.95-24.92-8.19-14.12-2.57-43.16-2.28-60.33.32-18.83-2.84-32.8-13.74-46.27-6.85-8.49-38.27-39.3-34.64-48.18,3.46-8.46,25.35-9.76,34.82-12,29.92-7,60.24-9.4,90.68-9,47.14.58,94.45,6.44,140.85,16.53,19.19,4.19,39,8.52,57.34,16.89,12.34,5.65,22.63,15.66,34.89,21.49,35.11,16.73,72.23,28.1,107.46,45.14,11.31,5.47,48.15,20.06,39.32,42.54-7.37,18.76-32.41,24.47-44.72,37C696,1362.13,670.93,1365.44,644.24,1369.9Z"
                  fill="none" stroke="#F6F6F6" stroke-miterlimit="10" stroke-width="5"/>
            <path d="M613.63,1359.12A868.93,868.93,0,0,1,496.57,1367c-25.24.07-51.86.49-76.62-6.43-12.44-3.47-23.25-11.6-35-17.39-12.13-6-28.86-12.61-34.1-26.28-4.92-12.84-3.08-31.57-7.4-47-3.85-13.74-11.9-22.23-20.56-31.51-5.53-5.94-33.89-31.63-30.61-37.3,3.52-6.07,20.55-5.58,29.41-6.42a562.43,562.43,0,0,1,73.41-2.25c33.42,1.25,67.09,4.74,99.93,12.65,23.29,5.59,40.87,18.93,62.58,28.71,28.14,12.7,57.29,22.74,85.16,36.63,13.88,6.93,34.44,15.83,41.55,33.7,2.73,6.85,5.39,24.27,2.34,31.12-3.65,8.23-17.26,11.72-23.69,13.83C646.86,1354.26,630,1356.83,613.63,1359.12Z"
                  fill="none" stroke="#F6F6F6" stroke-miterlimit="10" stroke-width="5"/>
        </g>
    </svg>
    <svg viewBox="0 0 1 1" id="preview" preserveAspectRatio="none">
        <use xlink:href="#filterPath" fill="darkgrey"/>
    </svg>
    <image xlink:href="" clip-path="url(#clip-path)"/>
</svg>
